Run: headless pygame with SDL's dummy video driver; simulated clock (each Clock.tick advances the game by its frame time, no real sleeping); random seed 0; keys injected as events and as key.get_pressed() state; mouse plan: one left click at the window centre at the start of phase 2, then a move to the lower-right quarter at the start of phase 3.
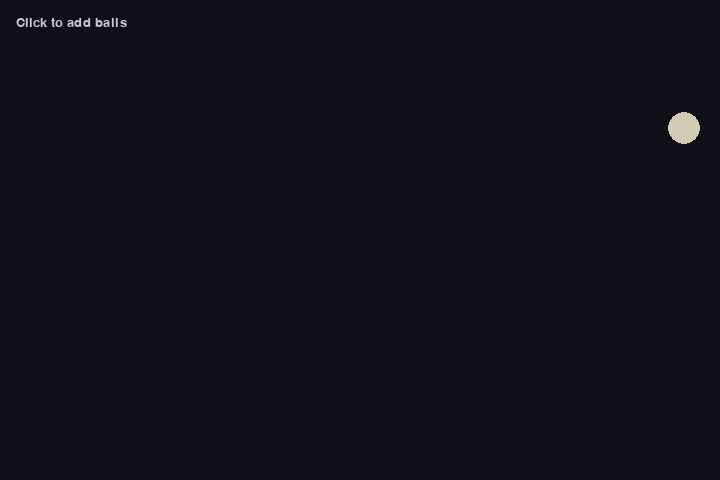
Frame 1 of 4 · flips 1–60 · no input
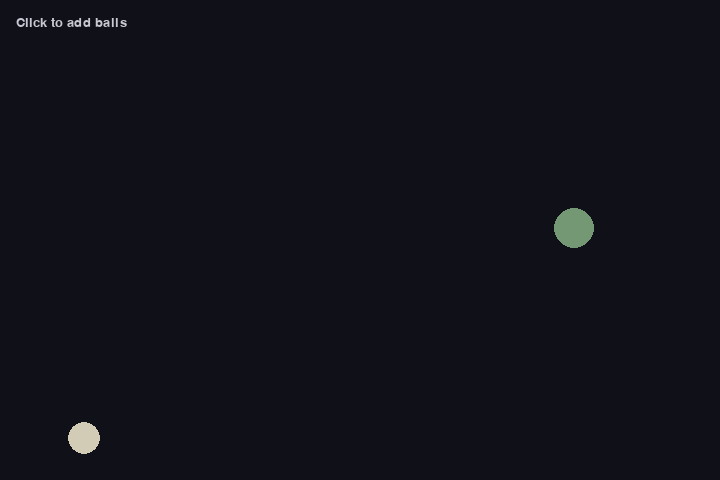
Frame 2 of 4 · flips 61–180 · clicked the window centre · tapped SPACE, RETURN · held RIGHT (→), D
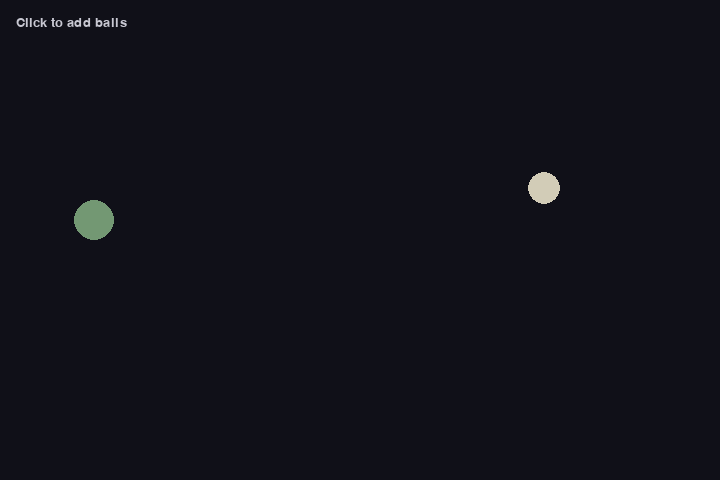
Frame 3 of 4 · flips 181–300 · moved the mouse to the lower-right quarter · held DOWN (↓), S
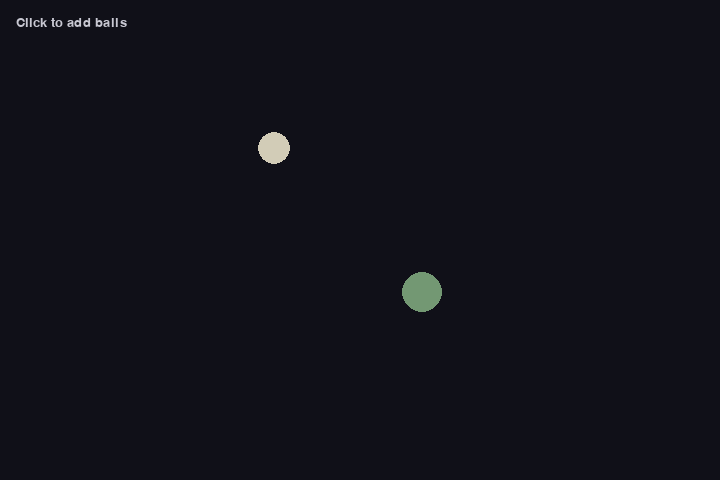
Frame 4 of 4 · flips 301–420 · held LEFT (←), A, UP (↑), W

The pygame program that drew these frames:

"""Bouncing ball demo. Watch the ball bounce; click to add more."""

import random
import pygame

WIDTH, HEIGHT = 720, 480


class Ball:
    def __init__(self):
        self.x = random.randint(40, WIDTH - 40)
        self.y = random.randint(40, HEIGHT - 40)
        self.vx = random.choice([-5, -4, 4, 5])
        self.vy = random.choice([-5, -4, 4, 5])
        self.r = random.randint(12, 24)
        self.color = (random.randint(80, 255), random.randint(80, 255), random.randint(80, 255))

    def update(self):
        self.x += self.vx
        self.y += self.vy
        if self.x - self.r < 0 or self.x + self.r > WIDTH:
            self.vx *= -1
        if self.y - self.r < 0 or self.y + self.r > HEIGHT:
            self.vy *= -1

    def draw(self, screen):
        pygame.draw.circle(screen, self.color, (int(self.x), int(self.y)), self.r)


def main():
    pygame.init()
    screen = pygame.display.set_mode((WIDTH, HEIGHT))
    pygame.display.set_caption("Bouncing Ball")
    clock = pygame.time.Clock()
    font = pygame.font.SysFont("consolas", 20)
    balls = [Ball()]
    running = True

    while running:
        for event in pygame.event.get():
            if event.type == pygame.QUIT:
                running = False
            if event.type == pygame.KEYDOWN and event.key == pygame.K_ESCAPE:
                running = False
            if event.type == pygame.MOUSEBUTTONDOWN:
                balls.append(Ball())

        for ball in balls:
            ball.update()

        screen.fill((16, 16, 24))
        for ball in balls:
            ball.draw(screen)
        screen.blit(font.render("Click to add balls", True, (200, 200, 210)), (16, 16))
        pygame.display.flip()
        clock.tick(60)

    pygame.quit()


if __name__ == "__main__":
    main()
